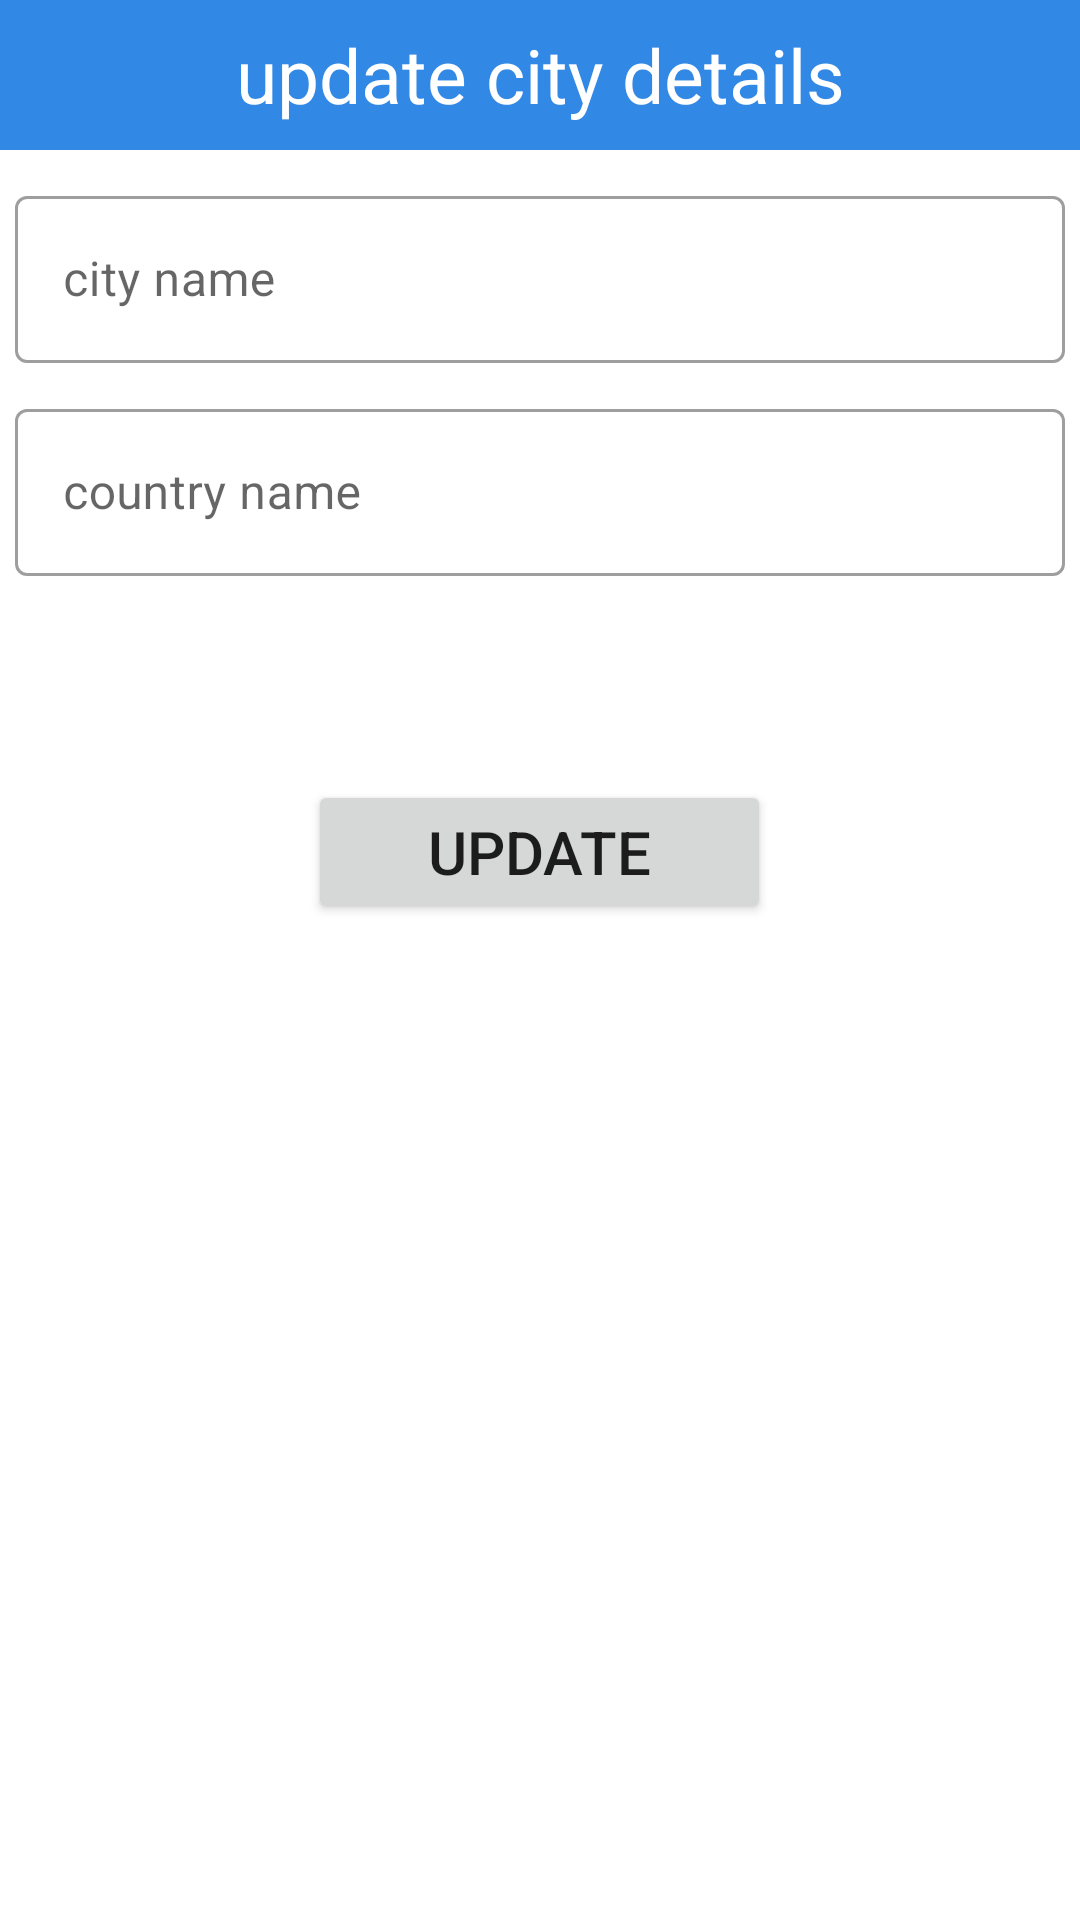

Here is an Android app screen rendered from its layout file. Give the layout XML and the strings, colors and styles it references.
<!-- AndroidManifest.xml: application theme Theme.TourExpert -->
<!-- res/layout/update_city_popup.xml -->
<?xml version="1.0" encoding="utf-8"?>
<LinearLayout xmlns:android="http://schemas.android.com/apk/res/android"
    android:layout_width="match_parent"
    android:layout_height="wrap_content"
    android:orientation="vertical">

    <ScrollView
        android:layout_width="match_parent"
        android:layout_height="wrap_content">

        <LinearLayout
            android:layout_width="match_parent"
            android:layout_height="match_parent"
            android:orientation="vertical">

            <TextView
                android:layout_width="match_parent"
                android:layout_height="50dp"
                android:background="@color/theme_2"
                android:fontFamily="sans-serif"
                android:gravity="center"
                android:text="update city details"
                android:textColor="@color/white"
                android:textSize="25sp" />

            <com.google.android.material.textfield.TextInputLayout
                android:id="@+id/city_name_input"
                style="@style/Widget.MaterialComponents.TextInputLayout.OutlinedBox"
                android:layout_width="350dp"
                android:layout_height="wrap_content"
                android:layout_gravity="center"
                android:layout_marginTop="10dp">

                <com.google.android.material.textfield.TextInputEditText
                    android:id="@+id/updated_city_name"
                    android:layout_width="match_parent"
                    android:layout_height="wrap_content"
                    android:hint="city name"
                    android:inputType="text"
                    android:lines="1"
                    android:maxLength="320" />
            </com.google.android.material.textfield.TextInputLayout>

            <com.google.android.material.textfield.TextInputLayout
                android:id="@+id/country_name_input"
                style="@style/Widget.MaterialComponents.TextInputLayout.OutlinedBox"
                android:layout_width="350dp"
                android:layout_height="wrap_content"
                android:layout_gravity="center"
                android:layout_marginTop="10dp">

                <com.google.android.material.textfield.TextInputEditText
                    android:id="@+id/updated_country_name"
                    android:layout_width="match_parent"
                    android:layout_height="wrap_content"
                    android:hint="country name"
                    android:inputType="text"
                    android:lines="1"
                    android:maxLength="320" />
            </com.google.android.material.textfield.TextInputLayout>

            <ProgressBar
                android:id="@+id/progressBar_update_city"
                android:layout_width="wrap_content"
                android:layout_height="wrap_content"
                android:layout_gravity="center"
                android:layout_marginTop="10dp"
                android:visibility="invisible" />

            <Button
                android:id="@+id/btn_update_city"
                android:layout_width="wrap_content"
                android:layout_height="wrap_content"
                android:layout_gravity="center"
                android:layout_marginTop="10dp"
                android:layout_marginBottom="20dp"
                android:paddingLeft="40dp"
                android:paddingRight="40dp"
                android:text="update"
                android:textSize="20sp" />

        </LinearLayout>

    </ScrollView>

</LinearLayout>
<!-- resources referenced by this layout -->
<resources>
  <color name="theme_2">#3288E5</color>
  <color name="white">#FFFFFFFF</color>
  <style name="Theme.TourExpert" parent="Theme.MaterialComponents.DayNight.DarkActionBar">
          
          <item name="colorPrimary">@color/theme_2</item>
          <item name="colorPrimaryVariant">@color/theme_2</item>
          <item name="colorOnPrimary">@color/white</item>
          
          <item name="colorSecondary">@color/teal_200</item>
          <item name="colorSecondaryVariant">@color/teal_700</item>
          <item name="colorOnSecondary">@color/black</item>
          
          <item name="android:statusBarColor" tools:targetApi="l">?attr/colorPrimaryVariant</item>
          
      </style>
  <color name="teal_200">#FF03DAC5</color>
  <color name="teal_700">#FF018786</color>
  <color name="black">#FF000000</color>
</resources>
